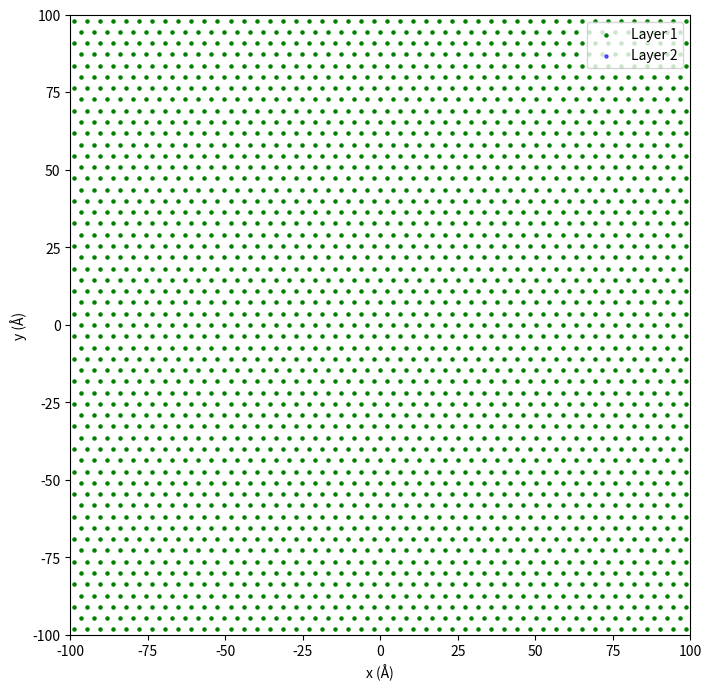

Python code for this plot:
import numpy as np
import matplotlib.pyplot as plt
from matplotlib.animation import FuncAnimation


# α-Tellurene lattice parameters

a_te = 4.20
b_te = a_te * np.sqrt(3) / 2
grid_size = 200

def tellurene_lattice(a, b, size):
    x, y = [], []
    nx = int(size / a) + 1
    ny = int(size / b) + 1
    for i in range(-nx, nx):
        for j in range(-ny, ny):
            x.append(i * a + (j % 2) * (a / 2))
            y.append(j * b)
    return np.array(x), np.array(y)

def rotate_lattice(x, y, theta_deg):
    theta = np.radians(theta_deg)
    x_new = x * np.cos(theta) - y * np.sin(theta)
    y_new = x * np.sin(theta) + y * np.cos(theta)
    return x_new, y_new

x1, y1 = tellurene_lattice(a_te, b_te, grid_size)


# Setup plot 

fig, ax = plt.subplots(figsize=(8, 9))        # a bit taller
sc1 = ax.scatter(x1, y1, color='green', s=5, label='Layer 1')
sc2 = ax.scatter([], [], color='blue', s=5, alpha=0.6, label='Layer 2')
ax.set_aspect('equal')
ax.set_xlim(-grid_size/2, grid_size/2)
ax.set_ylim(-grid_size/2, grid_size/2)
ax.set_xlabel('x (Å)')
ax.set_ylabel('y (Å)')
ax.legend(loc='upper right')

title = ax.set_title('')   # updated live


plt.subplots_adjust(top=0.82)   


# Animation update

def update(frame):
    theta = frame
    x2, y2 = rotate_lattice(x1, y1, theta)
    sc2.set_offsets(np.c_[x2, y2])
    title.set_text(f'α-Tellurene Moiré Pattern\n'
                   f'Rotation θ = {theta:.2f}°\n'
                   f'(Rigid rotation — no strain/relaxation)')
    return sc2, title


# Animation

angles = np.linspace(0, 180, 900)
anim = FuncAnimation(fig, update, frames=angles,
                     interval=50, blit=False, repeat=True)

plt.show()